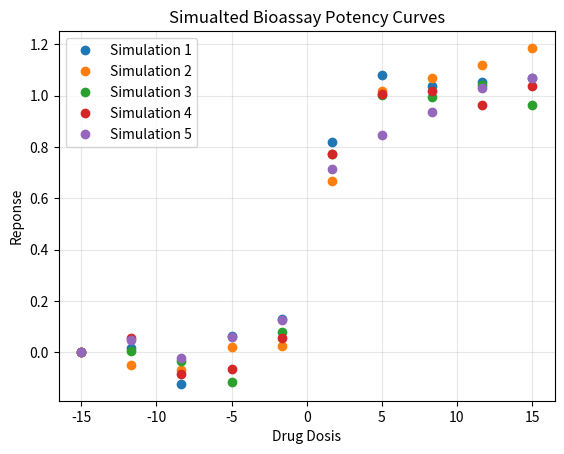

This figure's Python source:
import numpy as np

class RandomResponseCurves():

    #Create a Sigmoid Curve

    def std_sigmoid(self, x):
        
        y = 1 / (1 + np.e ** -x)
        return y

    #Create random points around 0 (Ornstein-Uhlenbeck Method)

    def random_mean_reverting(self, start, steps, sigma,
                            theta = 2, mu = 0):

        tau = 1/theta
        dt = 0.01 * tau

        values = [start]

        for i in range (1, steps + 1):
            x_curr = values[i -1]

            mean = x_curr * np.e ** (-theta * dt) + mu * (1 - np.e ** (-theta * dt))
            var = sigma**2/(2 * theta) * (1 - np.e ** (-2* theta * dt))
            sd = np.sqrt(var)

            x_next = np.random.normal(loc = mean, scale = sd)
            x_curr = x_next

            values.append(x_next)

        return np.array(values)

    #Generate Human-like Potency Scatter

    def generate_simulation(self, n):

        n_simulations = n
        x_list = np.linspace(-15, 15, 10)
        simulated_data = []

        for i in range(n_simulations):

            error_points = self.random_mean_reverting(0, 1000, 0.15)

            #Take every 100th point
            y_error = error_points[:1000:100]

            #Inject the error in the sigmoid curve and save
            y_list_err = self.std_sigmoid(x_list) + y_error
            simulated_data.append([x_list, y_list_err])

        return np.array(simulated_data)

if __name__ == "__main__":

    import matplotlib.pyplot as plt

    simulation = RandomResponseCurves()
    data = simulation.generate_simulation(5)

    print("Array-Form: ", data.shape)

    for i, curve in enumerate(data):
        x = curve[0]
        y = curve[1]

        plt.plot(x,y, "o", label = f"Simulation {i + 1}")

    plt.xlabel("Drug Dosis")
    plt.ylabel("Reponse")
    plt.title("Simualted Bioassay Potency Curves")
    plt.legend()
    plt.grid(alpha = 0.3)
    plt.show()
